The GitHub repository jacobgale21/finalCAIProject contains a labelled image folder "finalCAIProject" with 12 categories: backpack, book, calculator, chair, clock, desk, keychain, laptop, paper, pen, phone, water bottle. Examples follow, each with its label.

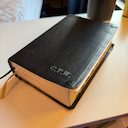
Label: book

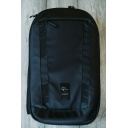
Label: backpack

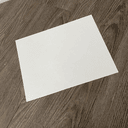
Label: paper

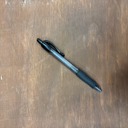
Label: pen

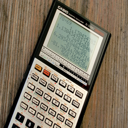
Label: calculator

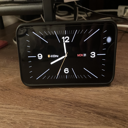
Label: clock
